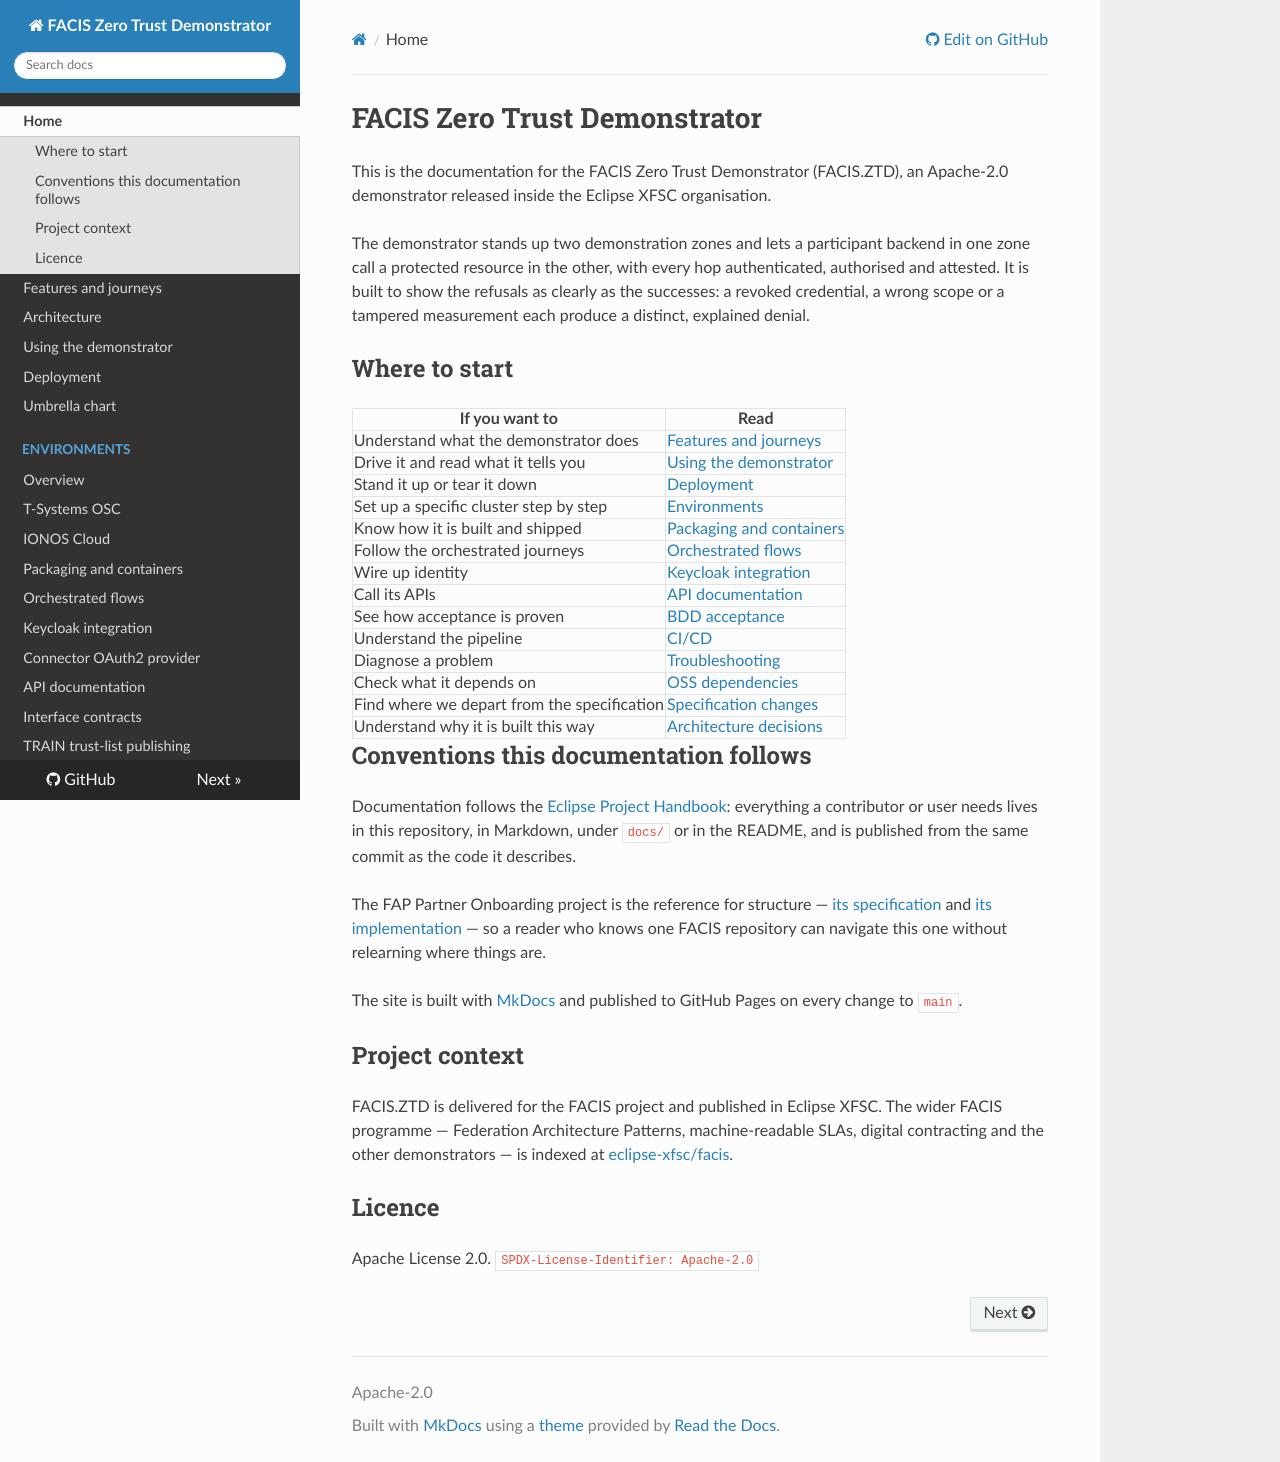

repository: amirhossainkarimzade/zero · page: index.html · generator: mkdocs

# FACIS Zero Trust Demonstrator

This is the documentation for the FACIS Zero Trust Demonstrator (FACIS.ZTD), an Apache-2.0
demonstrator released inside the Eclipse XFSC organisation.

The demonstrator stands up two demonstration zones and lets a participant backend in one zone call
a protected resource in the other, with every hop authenticated, authorised and attested. It is
built to show the refusals as clearly as the successes: a revoked credential, a wrong scope or a
tampered measurement each produce a distinct, explained denial.

## Where to start

| If you want to | Read |
|---|---|
| Understand what the demonstrator does | [Features and journeys](features.md) |
| Drive it and read what it tells you | [Using the demonstrator](usage.md) |
| Stand it up or tear it down | [Deployment](deployment.md) |
| Set up a specific cluster step by step | [Environments](environments/index.md) |
| Know how it is built and shipped | [Packaging and containers](packaging.md) |
| Follow the orchestrated journeys | [Orchestrated flows](flows.md) |
| Wire up identity | [Keycloak integration](keycloak.md) |
| Call its APIs | [API documentation](api-docs.md) |
| See how acceptance is proven | [BDD acceptance](bdd.md) |
| Understand the pipeline | [CI/CD](ci-cd.md) |
| Diagnose a problem | [Troubleshooting](troubleshooting.md) |
| Check what it depends on | [OSS dependencies](dependencies.md) |
| Find where we depart from the specification | [Specification changes](specifications.md) |
| Understand why it is built this way | [Architecture decisions](adr/index.md) |

## Conventions this documentation follows

Documentation follows the [Eclipse Project Handbook](https://www.eclipse.org/projects/handbook/):
everything a contributor or user needs lives in this repository, in Markdown, under `docs/` or in
the README, and is published from the same commit as the code it describes.

The FAP Partner Onboarding project is the reference for structure —
[its specification](https://github.com/eclipse-xfsc/facis/tree/main/FAP/Partner%20Onboarding%20(Reference%20FAP)/specification)
and [its implementation](https://github.com/eclipse-xfsc/facis-fap-partner-onboarding) — so a reader
who knows one FACIS repository can navigate this one without relearning where things are.

The site is built with [MkDocs](https://www.mkdocs.org/) and published to GitHub Pages on every
change to `main`.

## Project context

FACIS.ZTD is delivered for the FACIS project and published in Eclipse XFSC. The wider FACIS
programme — Federation Architecture Patterns, machine-readable SLAs, digital contracting and the
other demonstrators — is indexed at
[eclipse-xfsc/facis](https://github.com/eclipse-xfsc/facis).

## Licence

Apache License 2.0. `SPDX-License-Identifier: Apache-2.0`
